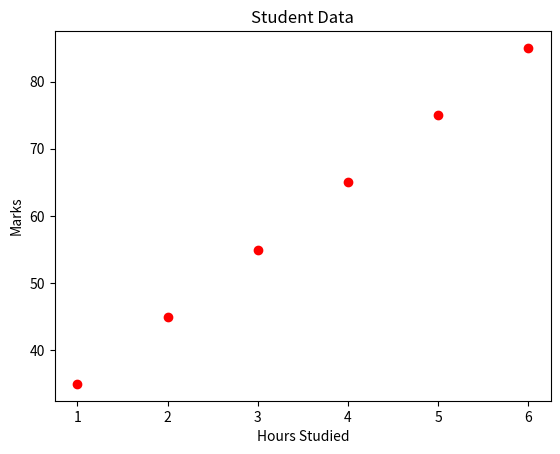

Python code for this plot:
import matplotlib.pyplot as plt

hours = [1, 2, 3, 4, 5, 6]
marks = [35, 45, 55, 65, 75, 85]

plt.scatter(hours, marks, color="red")
plt.xlabel("Hours Studied")
plt.ylabel("Marks")
plt.title("Student Data")
plt.show()
